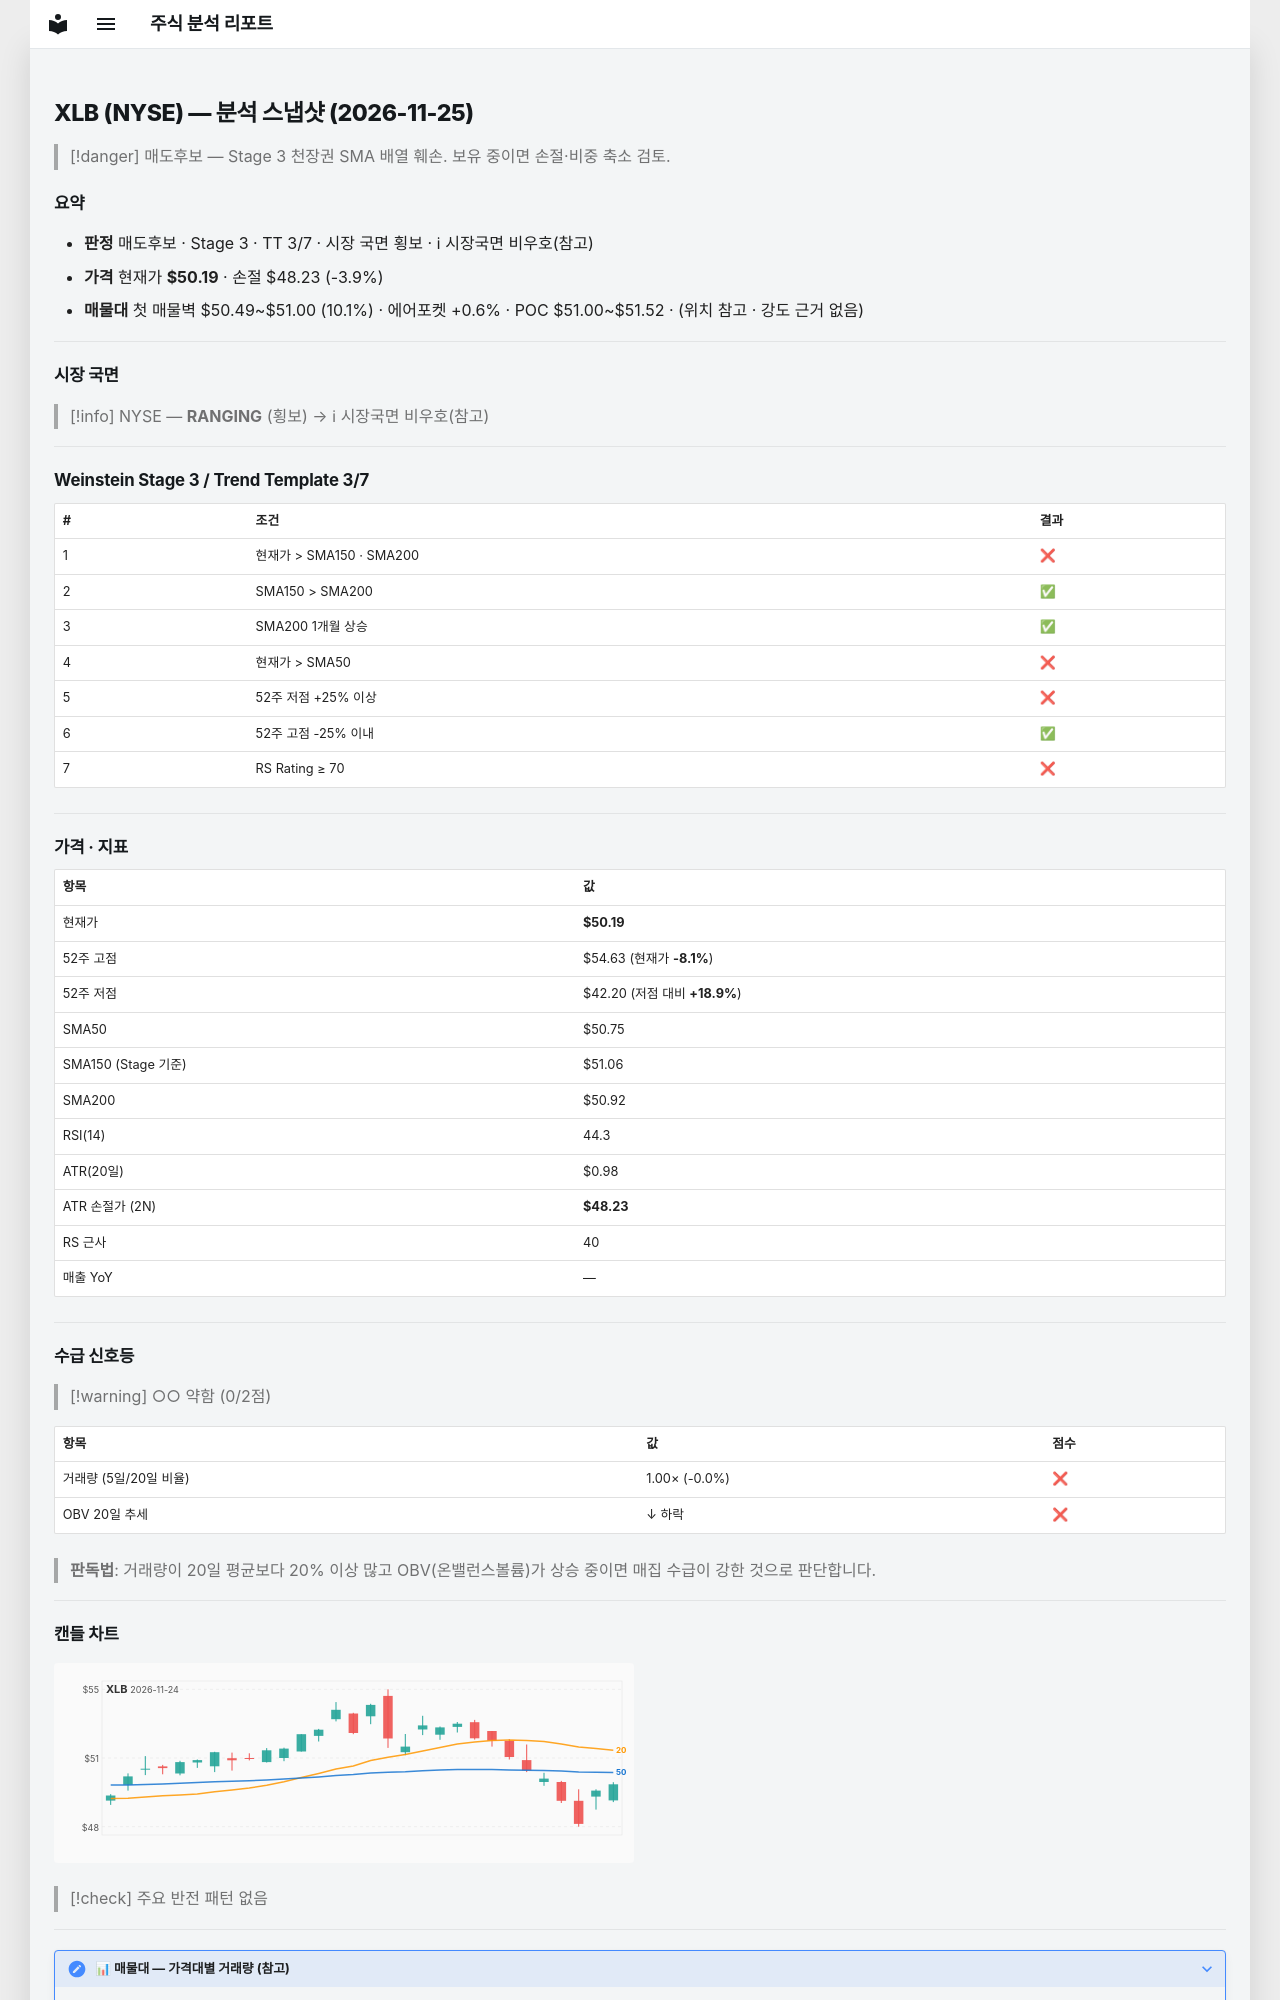

repository: soloandco/stock-reports · page: snapshots/XLB-2026-11-25/index.html · generator: mkdocs

---
type: analysis-snapshot
title: XLB 분석 스냅샷
ticker: XLB
market: NYSE
created: 2026-11-25
updated: 2026-11-25
bar-date: 2026-11-24
verdict: 매도후보
real-rr: 1.92
sma50-gap-pct: -1.1
weekly-position: 저항대아래
weekly-overhead-price: 53.94
weekly-overhead-pct: 7.5
stage: 3
trend-template-score: 3
tt-max: 7
ma-set: sma-50-150-200
price: 50.189998626708984
stop-price: 48.23176771951425
market-regime: RANGING
supply-demand-score: 0/2
supply-demand-label: 약함
status: tracking
tags:
  - stock-agent
  - watchlist
  - XLB
  - analysis
related:
  - "[[analysis-template]]"
---

# XLB (NYSE) — 분석 스냅샷 (2026-11-25)

> [!danger] 매도후보 — Stage 3 천장권
> SMA 배열 훼손. 보유 중이면 손절·비중 축소 검토.

## 요약

- **판정** 매도후보 · Stage 3 · TT 3/7 · 시장 국면 횡보 · ℹ 시장국면 비우호(참고)
- **가격** 현재가 **$50.19** · 손절 $48.23 (-3.9%)
- **매물대** 첫 매물벽 $50.49~$51.00 (10.1%) · 에어포켓 +0.6% · POC $51.00~$51.52 · (위치 참고 · 강도 근거 없음)

---

## 시장 국면

> [!info] NYSE — **RANGING** (횡보) → ℹ 시장국면 비우호(참고)

---

## Weinstein Stage 3 / Trend Template 3/7

| # | 조건 | 결과 |
|---|------|------|
| 1 | 현재가 > SMA150 · SMA200 | ❌ |
| 2 | SMA150 > SMA200 | ✅ |
| 3 | SMA200 1개월 상승 | ✅ |
| 4 | 현재가 > SMA50 | ❌ |
| 5 | 52주 저점 +25% 이상 | ❌ |
| 6 | 52주 고점 -25% 이내 | ✅ |
| 7 | RS Rating ≥ 70 | ❌ |

---

## 가격 · 지표

| 항목 | 값 |
|------|---|
| 현재가 | **$50.19** |
| 52주 고점 | $54.63 (현재가 **-8.1%**) |
| 52주 저점 | $42.20 (저점 대비 **+18.9%**) |
| SMA50 | $50.75 |
| SMA150 (Stage 기준) | $51.06 |
| SMA200 | $50.92 |
| RSI(14) | 44.3 |
| ATR(20일) | $0.98 |
| ATR 손절가 (2N) | **$48.23** |
| RS 근사 | 40 |
| 매출 YoY | — |

---
## 수급 신호등

> [!warning] ○○ 약함 (0/2점)

| 항목 | 값 | 점수 |
|------|------|------|
| 거래량 (5일/20일 비율) | 1.00× (-0.0%) | ❌ |
| OBV 20일 추세 | ↓ 하락 | ❌ |

> **판독법**: 거래량이 20일 평균보다 20% 이상 많고 OBV(온밸런스볼륨)가 상승 중이면 매집 수급이 강한 것으로 판단합니다.

---
